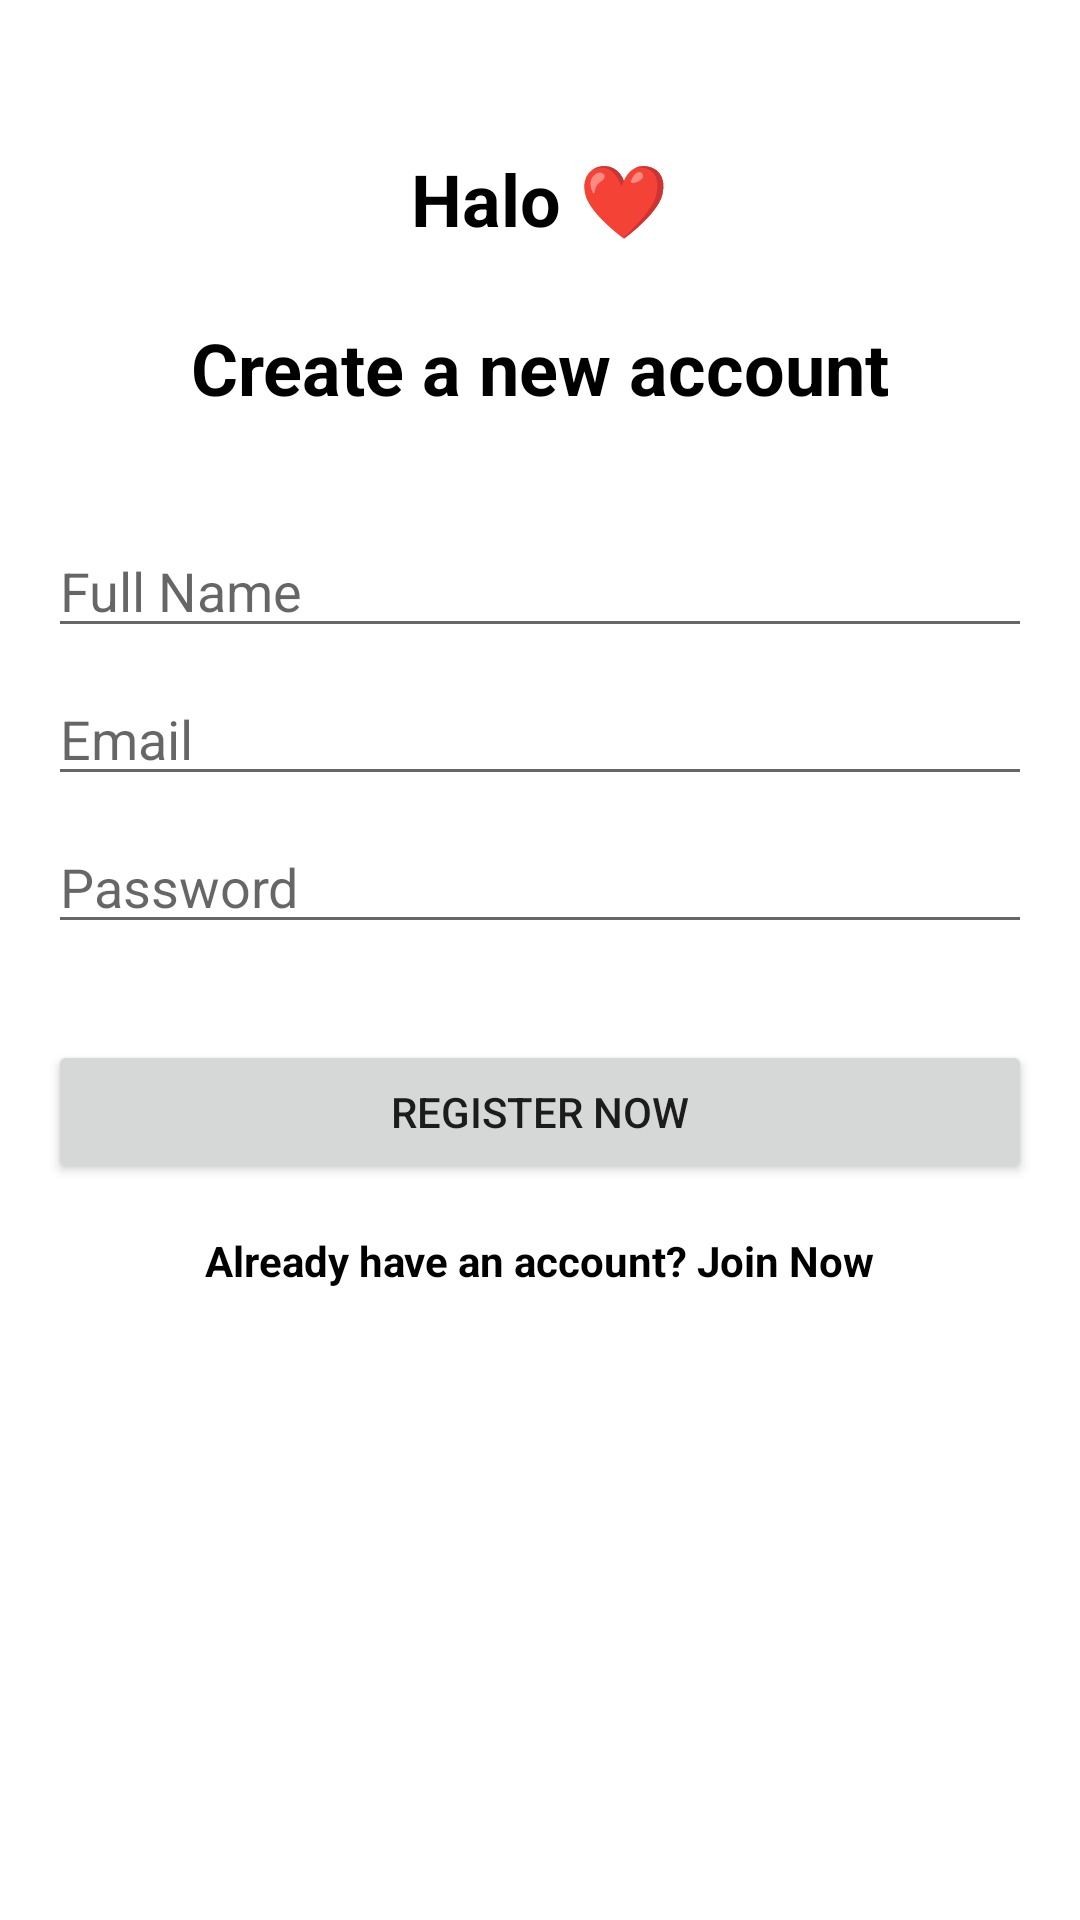

Produce the Android XML layout that renders to this screen, including the resource entries it uses.
<!-- AndroidManifest.xml: application theme Theme.Halo -->
<!-- res/layout/activity_register.xml -->
<?xml version="1.0" encoding="utf-8"?>
<androidx.constraintlayout.widget.ConstraintLayout xmlns:android="http://schemas.android.com/apk/res/android"
    xmlns:app="http://schemas.android.com/apk/res-auto"
    xmlns:tools="http://schemas.android.com/tools"
    android:layout_width="match_parent"
    android:layout_height="match_parent"
    tools:context=".ui.screens.RegisterActivity">

    <TextView
        android:id="@+id/textView2"
        android:layout_width="wrap_content"
        android:layout_height="wrap_content"
        android:layout_marginTop="50dp"
        android:text="Halo ❤️"
        android:textColor="@color/black"
        android:textSize="24sp"
        android:textStyle="bold"
        app:layout_constraintEnd_toEndOf="parent"
        app:layout_constraintStart_toStartOf="parent"
        app:layout_constraintTop_toTopOf="parent" />

    <TextView
        android:id="@+id/textView3"
        android:layout_width="wrap_content"
        android:layout_height="wrap_content"
        android:layout_marginTop="24dp"
        android:text="Create a new account"
        android:textColor="@color/black"
        android:textSize="24sp"
        android:textStyle="bold"
        app:layout_constraintEnd_toEndOf="@+id/textView2"
        app:layout_constraintStart_toStartOf="@+id/textView2"
        app:layout_constraintTop_toBottomOf="@+id/textView2" />

    <EditText
        android:id="@+id/editText_fullname"
        android:layout_width="0dp"
        android:layout_height="wrap_content"
        android:layout_marginStart="16dp"
        android:layout_marginTop="36dp"
        android:layout_marginEnd="16dp"
        android:ems="10"
        android:hint="Full Name"
        android:inputType="textPersonName"
        android:textColor="@color/black"
        app:layout_constraintEnd_toEndOf="parent"
        app:layout_constraintHorizontal_bias="0.5"
        app:layout_constraintStart_toStartOf="parent"
        app:layout_constraintTop_toBottomOf="@+id/textView3" />

    <EditText
        android:id="@+id/edittext_email"
        android:layout_width="0dp"
        android:layout_height="wrap_content"
        android:layout_marginTop="8dp"
        android:ems="10"
        android:hint="Email"
        android:inputType="textPersonName"
        android:textColor="@color/black"
        app:layout_constraintEnd_toEndOf="@+id/editText_fullname"
        app:layout_constraintStart_toStartOf="@+id/editText_fullname"
        app:layout_constraintTop_toBottomOf="@+id/editText_fullname" />

    <EditText
        android:id="@+id/edittext_password"
        android:layout_width="0dp"
        android:layout_height="wrap_content"
        android:layout_marginTop="8dp"
        android:ems="10"
        android:hint="Password"
        android:inputType="textPersonName"
        android:textColor="@color/black"
        app:layout_constraintEnd_toEndOf="@+id/edittext_email"
        app:layout_constraintStart_toStartOf="@+id/edittext_email"
        app:layout_constraintTop_toBottomOf="@+id/edittext_email" />

    <Button
        android:id="@+id/button_register"
        android:layout_width="0dp"
        android:layout_height="wrap_content"
        android:layout_marginTop="32dp"
        android:text="Register Now"
        app:layout_constraintEnd_toEndOf="@+id/edittext_password"
        app:layout_constraintStart_toStartOf="@+id/edittext_password"
        app:layout_constraintTop_toBottomOf="@+id/edittext_password" />

    <TextView
        android:id="@+id/textview_alreadyhaveanaccount"
        android:layout_width="wrap_content"
        android:layout_height="wrap_content"
        android:layout_marginTop="16dp"
        android:text="Already have an account? Join Now"
        android:textColor="@color/black"
        android:textStyle="bold"
        app:layout_constraintEnd_toEndOf="@+id/button_register"
        app:layout_constraintStart_toStartOf="@+id/button_register"
        app:layout_constraintTop_toBottomOf="@+id/button_register" />
</androidx.constraintlayout.widget.ConstraintLayout>
<!-- resources referenced by this layout -->
<resources>
  <style name="Theme.Halo" parent="Theme.MaterialComponents.DayNight.DarkActionBar">
          
          <item name="colorPrimary">@color/purple_500</item>
          <item name="colorPrimaryVariant">@color/purple_700</item>
          <item name="colorOnPrimary">@color/white</item>
          
          <item name="colorSecondary">@color/teal_200</item>
          <item name="colorSecondaryVariant">@color/teal_700</item>
          <item name="colorOnSecondary">@color/black</item>
          
          <item name="android:statusBarColor">?attr/colorPrimaryVariant</item>
          
      </style>
  <!-- not gathered from this repository: default colours our renderer supplied (Android Studio template values) -->
  <color name="purple_500">#FF6200EE</color>
  <color name="purple_700">#FF3700B3</color>
  <color name="teal_200">#FF03DAC5</color>
  <color name="teal_700">#FF018786</color>
  <color name="black">#FF000000</color>
  <color name="white">#FFFFFFFF</color>
</resources>
